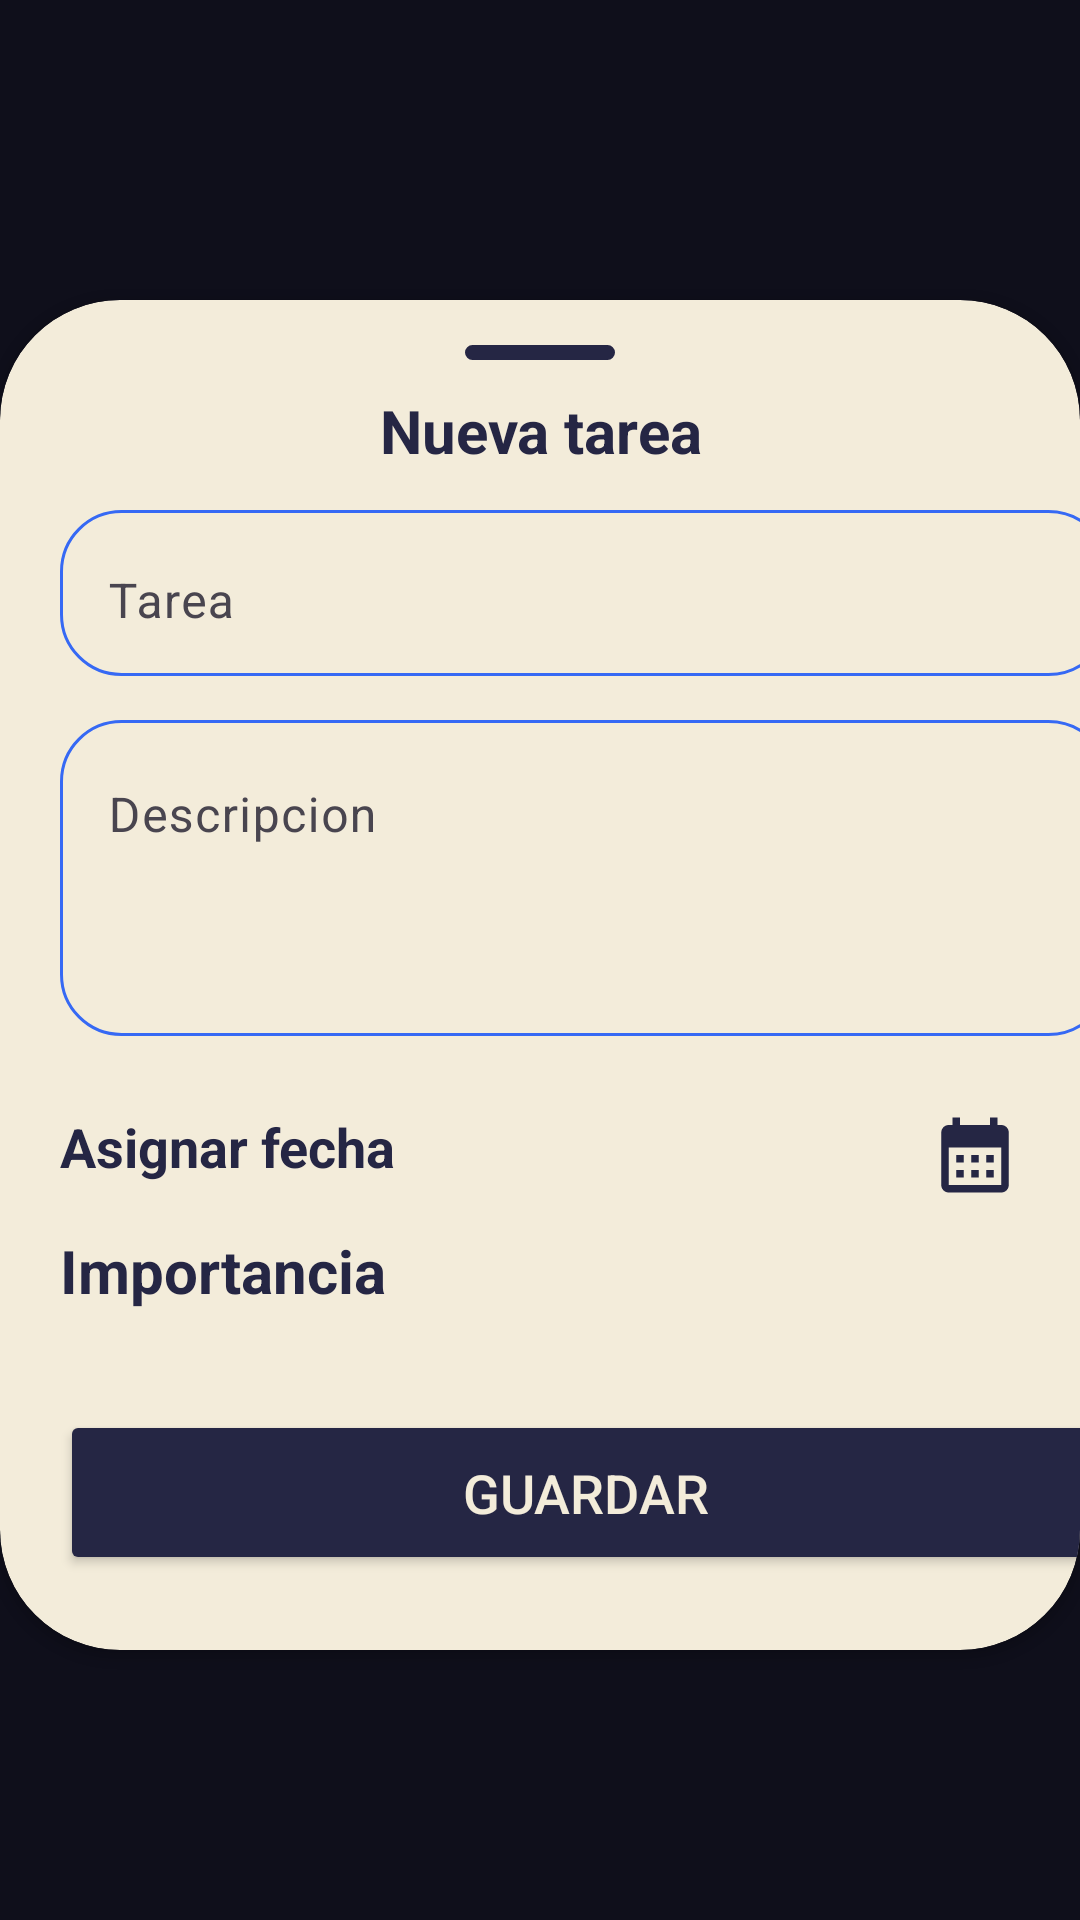

Layout XML and referenced resources for this Android screen:
<!-- AndroidManifest.xml: application theme Theme.Calendario -->
<!-- res/layout/newtask.xml -->
<?xml version="1.0" encoding="utf-8"?>
<androidx.constraintlayout.widget.ConstraintLayout
    xmlns:android="http://schemas.android.com/apk/res/android"
    xmlns:app="http://schemas.android.com/apk/res-auto"
    android:layout_width="match_parent"
    android:layout_height="450dp"
    android:background="#0f0f1b">

    <androidx.cardview.widget.CardView
        android:id="@+id/cardView"
        android:layout_width="match_parent"
        android:layout_height="450dp"
        android:layout_marginTop="10dp"
        app:cardCornerRadius="40dp"
        app:cardBackgroundColor="#F3ECDA"
        app:layout_constraintBottom_toBottomOf="parent"
        app:layout_constraintEnd_toEndOf="parent"
        app:layout_constraintStart_toStartOf="parent"
        app:layout_constraintTop_toTopOf="parent">

        <View
            android:layout_width="50dp"
            android:layout_height="5dp"
            android:layout_marginTop="15dp"
            android:layout_gravity="center|top"
            android:background="@drawable/btnl"
            android:backgroundTint="#252644" />

        <TextView
            android:id="@+id/fecha"
            android:layout_width="match_parent"
            android:layout_height="wrap_content"
            android:layout_marginTop="30dp"
            android:text="Nueva tarea"
            android:textAlignment="center"
            android:textColor="#252644"
            android:textSize="20sp"
            android:textStyle="bold" />


        <com.google.android.material.textfield.TextInputLayout
            android:layout_width="350dp"
            android:layout_height="wrap_content"
            android:background="@drawable/btnl"
            android:textAlignment="textStart"
            android:layout_marginLeft="20dp"
            android:layout_marginTop="70dp">


            <com.google.android.material.textfield.TextInputEditText
                android:id="@+id/descriptionEditText"
                android:layout_width="match_parent"
                android:layout_height="50dp"
                android:layout_marginTop="10dp"
                android:background="@android:color/transparent"
                android:hint="Tarea"
                android:textColor="#252644" />


        </com.google.android.material.textfield.TextInputLayout>

        <com.google.android.material.textfield.TextInputLayout
            android:layout_width="350dp"
            android:layout_height="wrap_content"
            android:background="@drawable/btnl"
            android:textAlignment="textStart"
            android:layout_marginStart="20dp"
            android:layout_marginTop="140dp">


            <com.google.android.material.textfield.TextInputEditText
                android:id="@+id/description"
                android:layout_width="match_parent"
                android:layout_height="100dp"
                android:layout_marginTop="10dp"
                android:background="@android:color/transparent"
                android:hint="Descripcion"
                android:gravity="start"
                android:textAllCaps="false"
                android:textColor="#252644" />

        </com.google.android.material.textfield.TextInputLayout>

        <EditText
            android:id="@+id/fechaendselected"
            android:layout_width="300dp"
            android:layout_height="wrap_content"
            android:layout_marginStart="20dp"
            android:layout_marginTop="270dp"
            android:background="@color/Second"
            android:enabled="false"
            android:hint="Asignar fecha"
            android:textColor="#252644"
            android:textSize="18dp"
            android:textColorHint="#252644"
            android:textStyle="bold" />

        <ImageButton
            android:id="@+id/selectend"
            android:layout_width="30dp"
            android:layout_height="30dp"
            android:layout_gravity="end"
            android:layout_marginTop="270dp"
            android:layout_marginRight="20dp"
            android:background="@drawable/ic_calendar" />

        <TextView
            android:layout_width="200dp"
            android:layout_height="wrap_content"
            android:layout_marginStart="20dp"
            android:layout_marginTop="310dp"
            android:text="Importancia"
            android:textColor="#252644"
            android:textSize="20sp"
            android:textStyle="bold" />

        <Spinner
            android:id="@+id/importanceSpinner"
            android:layout_marginTop="330dp"
            android:layout_marginStart="25dp"
            android:layout_width="365dp"
            android:layout_height="35dp" />

        <Button
            android:id="@+id/saveButton"
            android:layout_width="350dp"
            android:layout_height="55dp"
            android:layout_marginTop="370dp"
            android:layout_marginLeft="20dp"
            android:backgroundTint="#252644"
            android:text="Guardar"
            android:textSize="18dp"
            android:textColor="@color/Second" />


    </androidx.cardview.widget.CardView>

</androidx.constraintlayout.widget.ConstraintLayout>
<!-- resources referenced by this layout -->
<resources>
  <color name="Second">#F3ECDA</color>
  <!-- drawable btnl (drawable) -->
  <?xml version="1.0" encoding="utf-8"?>
  <shape xmlns:android="http://schemas.android.com/apk/res/android">
  
      <padding android:right="20dp"/>
      <stroke
          android:color="@color/blue"
          android:width="1dp"
          />
      <corners android:radius="20dp" />
  </shape>
  <!-- drawable ic_calendar (drawable) -->
  <vector android:height="24dp" android:tint="@color/PrussianBluew"
      android:viewportHeight="24" android:viewportWidth="24"
      android:width="24dp" xmlns:android="http://schemas.android.com/apk/res/android">
      <path android:fillColor="@android:color/white" android:pathData="M19,4h-1V2h-2v2H8V2H6v2H5C3.89,4 3.01,4.9 3.01,6L3,20c0,1.1 0.89,2 2,2h14c1.1,0 2,-0.9 2,-2V6C21,4.9 20.1,4 19,4zM19,20H5V10h14V20zM9,14H7v-2h2V14zM13,14h-2v-2h2V14zM17,14h-2v-2h2V14zM9,18H7v-2h2V18zM13,18h-2v-2h2V18zM17,18h-2v-2h2V18z"/>
  </vector>
  <style name="Theme.Calendario" parent="Base.Theme.Calendario" />
  <color name="blue">#3669F4</color>
  <color name="PrussianBluew">#252644</color>
  <style name="Base.Theme.Calendario" parent="Theme.Material3.DayNight.NoActionBar">
          
          
          <item name="colorPrimary">@color/PrussianBluew</item>
          <item name="colorSecondary">@color/SlateGray</item>
  
      </style>
  <color name="SlateGray">#8197AE</color>
</resources>
